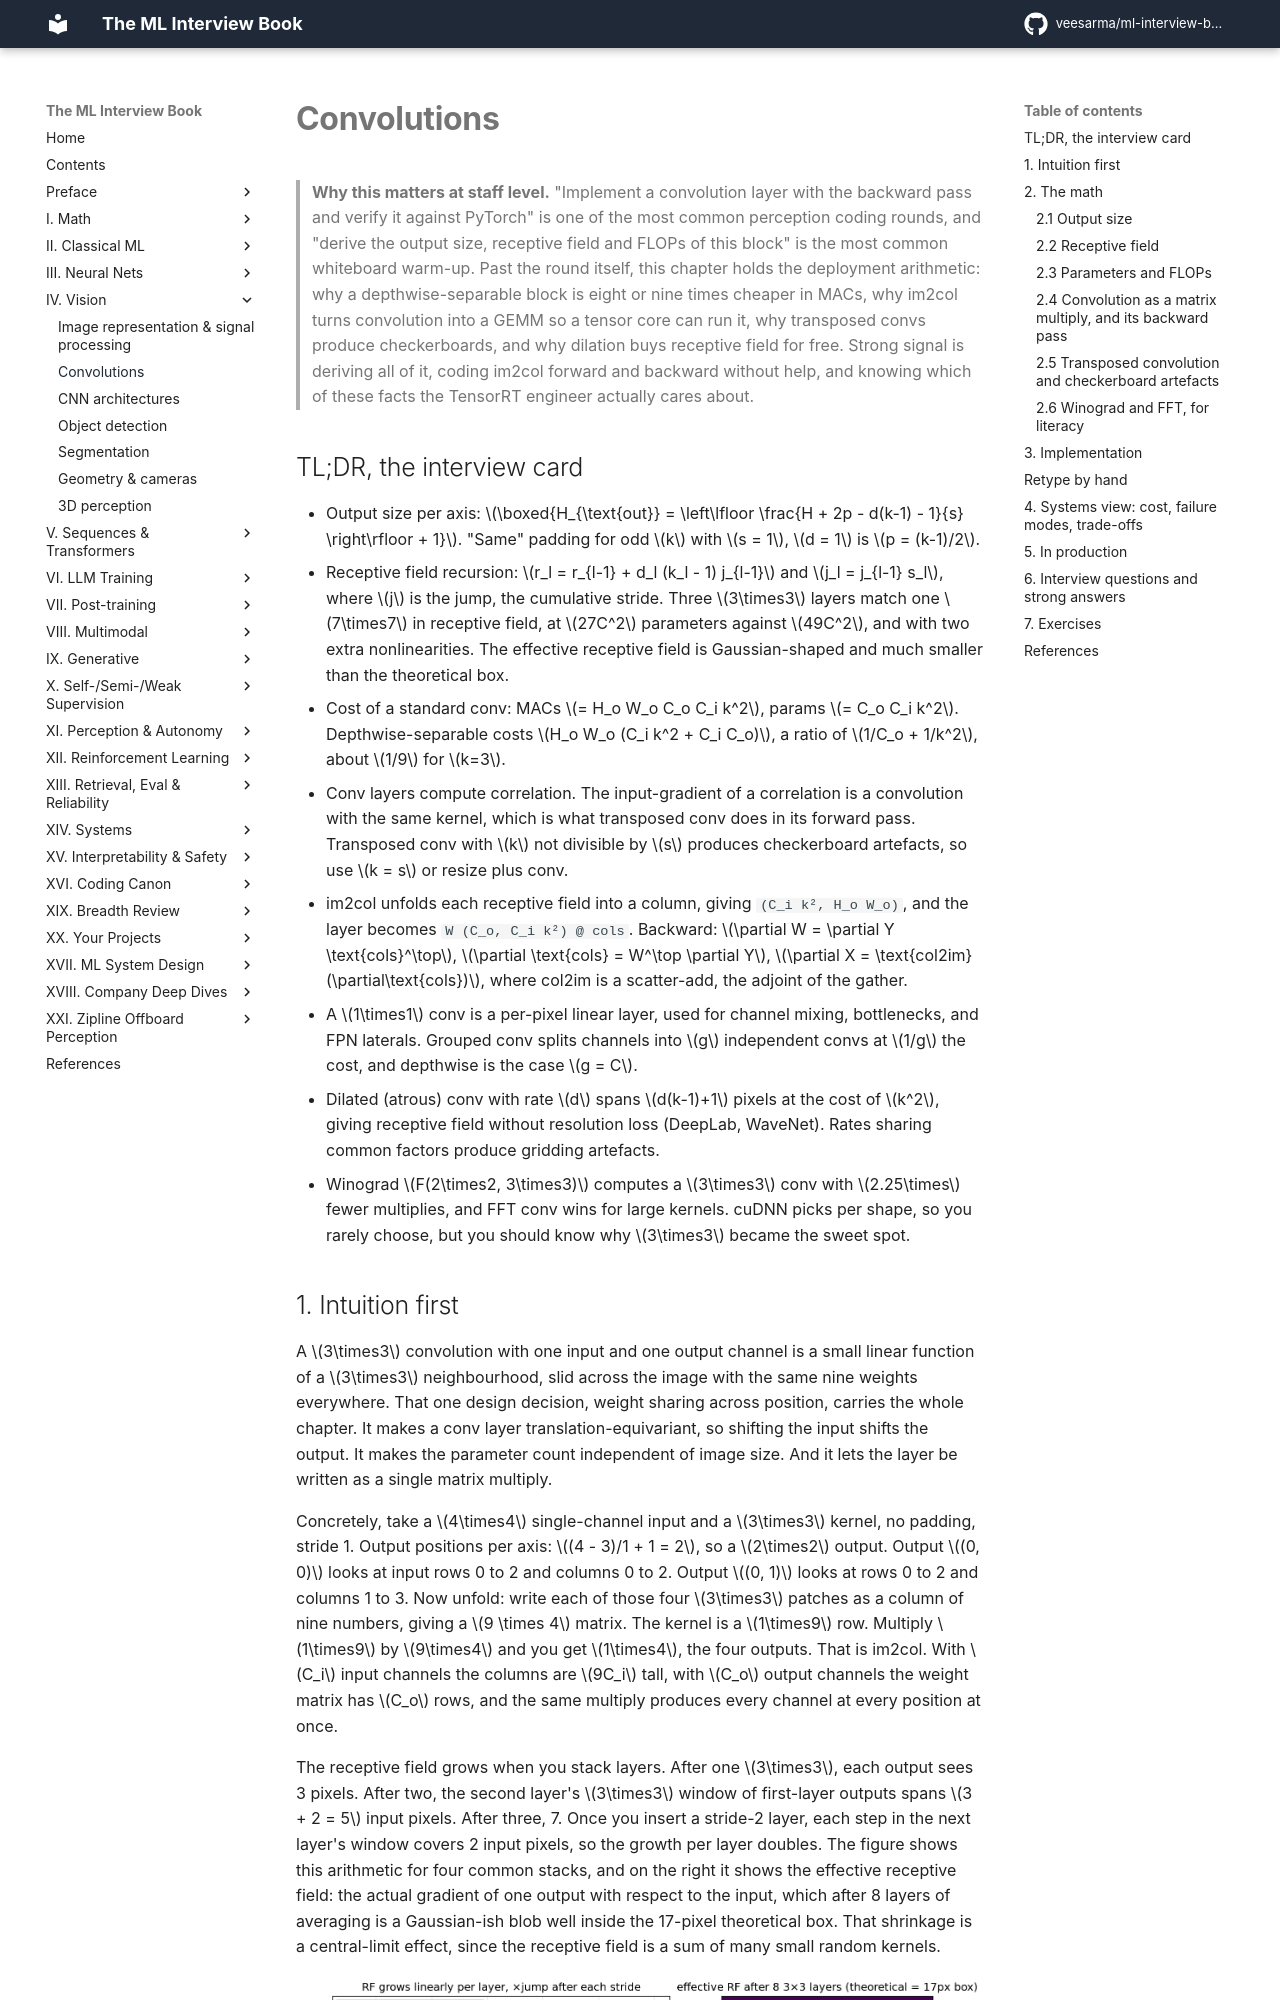

repository: veesarma/ml-interview-book · page: part04-vision/02-convolutions/index.html · generator: mkdocs

# Convolutions

> **Why this matters at staff level.** "Implement a convolution layer with the backward pass and verify it against PyTorch" is one of the most common perception coding rounds, and "derive the output size, receptive field and FLOPs of this block" is the most common whiteboard warm-up. Past the round itself, this chapter holds the deployment arithmetic: why a depthwise-separable block is eight or nine times cheaper in MACs, why im2col turns convolution into a GEMM so a tensor core can run it, why transposed convs produce checkerboards, and why dilation buys receptive field for free. Strong signal is deriving all of it, coding im2col forward and backward without help, and knowing which of these facts the TensorRT engineer actually cares about.

## TL;DR, the interview card

- Output size per axis: $\boxed{H_{\text{out}} = \left\lfloor \frac{H + 2p - d(k-1) - 1}{s} \right\rfloor + 1}$. "Same" padding for odd $k$ with $s = 1$, $d = 1$ is $p = (k-1)/2$.
- Receptive field recursion: $r_l = r_{l-1} + d_l (k_l - 1) j_{l-1}$ and $j_l = j_{l-1} s_l$, where $j$ is the jump, the cumulative stride. Three $3\times3$ layers match one $7\times7$ in receptive field, at $27C^2$ parameters against $49C^2$, and with two extra nonlinearities. The effective receptive field is Gaussian-shaped and much smaller than the theoretical box.
- Cost of a standard conv: MACs $= H_o W_o C_o C_i k^2$, params $= C_o C_i k^2$. Depthwise-separable costs $H_o W_o (C_i k^2 + C_i C_o)$, a ratio of $1/C_o + 1/k^2$, about $1/9$ for $k=3$.
- Conv layers compute correlation. The input-gradient of a correlation is a convolution with the same kernel, which is what transposed conv does in its forward pass. Transposed conv with $k$ not divisible by $s$ produces checkerboard artefacts, so use $k = s$ or resize plus conv.
- im2col unfolds each receptive field into a column, giving `(C_i k², H_o W_o)`, and the layer becomes `W (C_o, C_i k²) @ cols`. Backward: $\partial W = \partial Y \text{cols}^\top$, $\partial \text{cols} = W^\top \partial Y$, $\partial X = \text{col2im}(\partial\text{cols})$, where col2im is a scatter-add, the adjoint of the gather.
- A $1\times1$ conv is a per-pixel linear layer, used for channel mixing, bottlenecks, and FPN laterals. Grouped conv splits channels into $g$ independent convs at $1/g$ the cost, and depthwise is the case $g = C$.
- Dilated (atrous) conv with rate $d$ spans $d(k-1)+1$ pixels at the cost of $k^2$, giving receptive field without resolution loss (DeepLab, WaveNet). Rates sharing common factors produce gridding artefacts.
- Winograd $F(2\times2, 3\times3)$ computes a $3\times3$ conv with $2.25\times$ fewer multiplies, and FFT conv wins for large kernels. cuDNN picks per shape, so you rarely choose, but you should know why $3\times3$ became the sweet spot.
